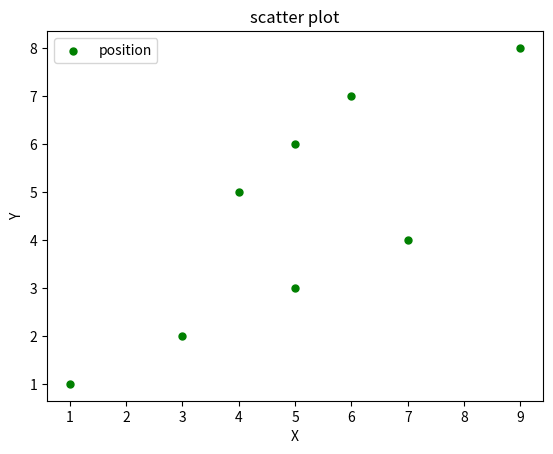

This chart was generated by the following Python code:
import matplotlib.pyplot as plt
from matplotlib import style

# 散布図
x = [1,3,5,7,4,5,6,9]
y = [1,2,3,4,5,6,7,8]

plt.scatter(x,y, label='position', color='g', s=25, marker='o')
plt.title("scatter plot")
plt.xlabel("X")
plt.ylabel("Y")

plt.legend()

plt.show()